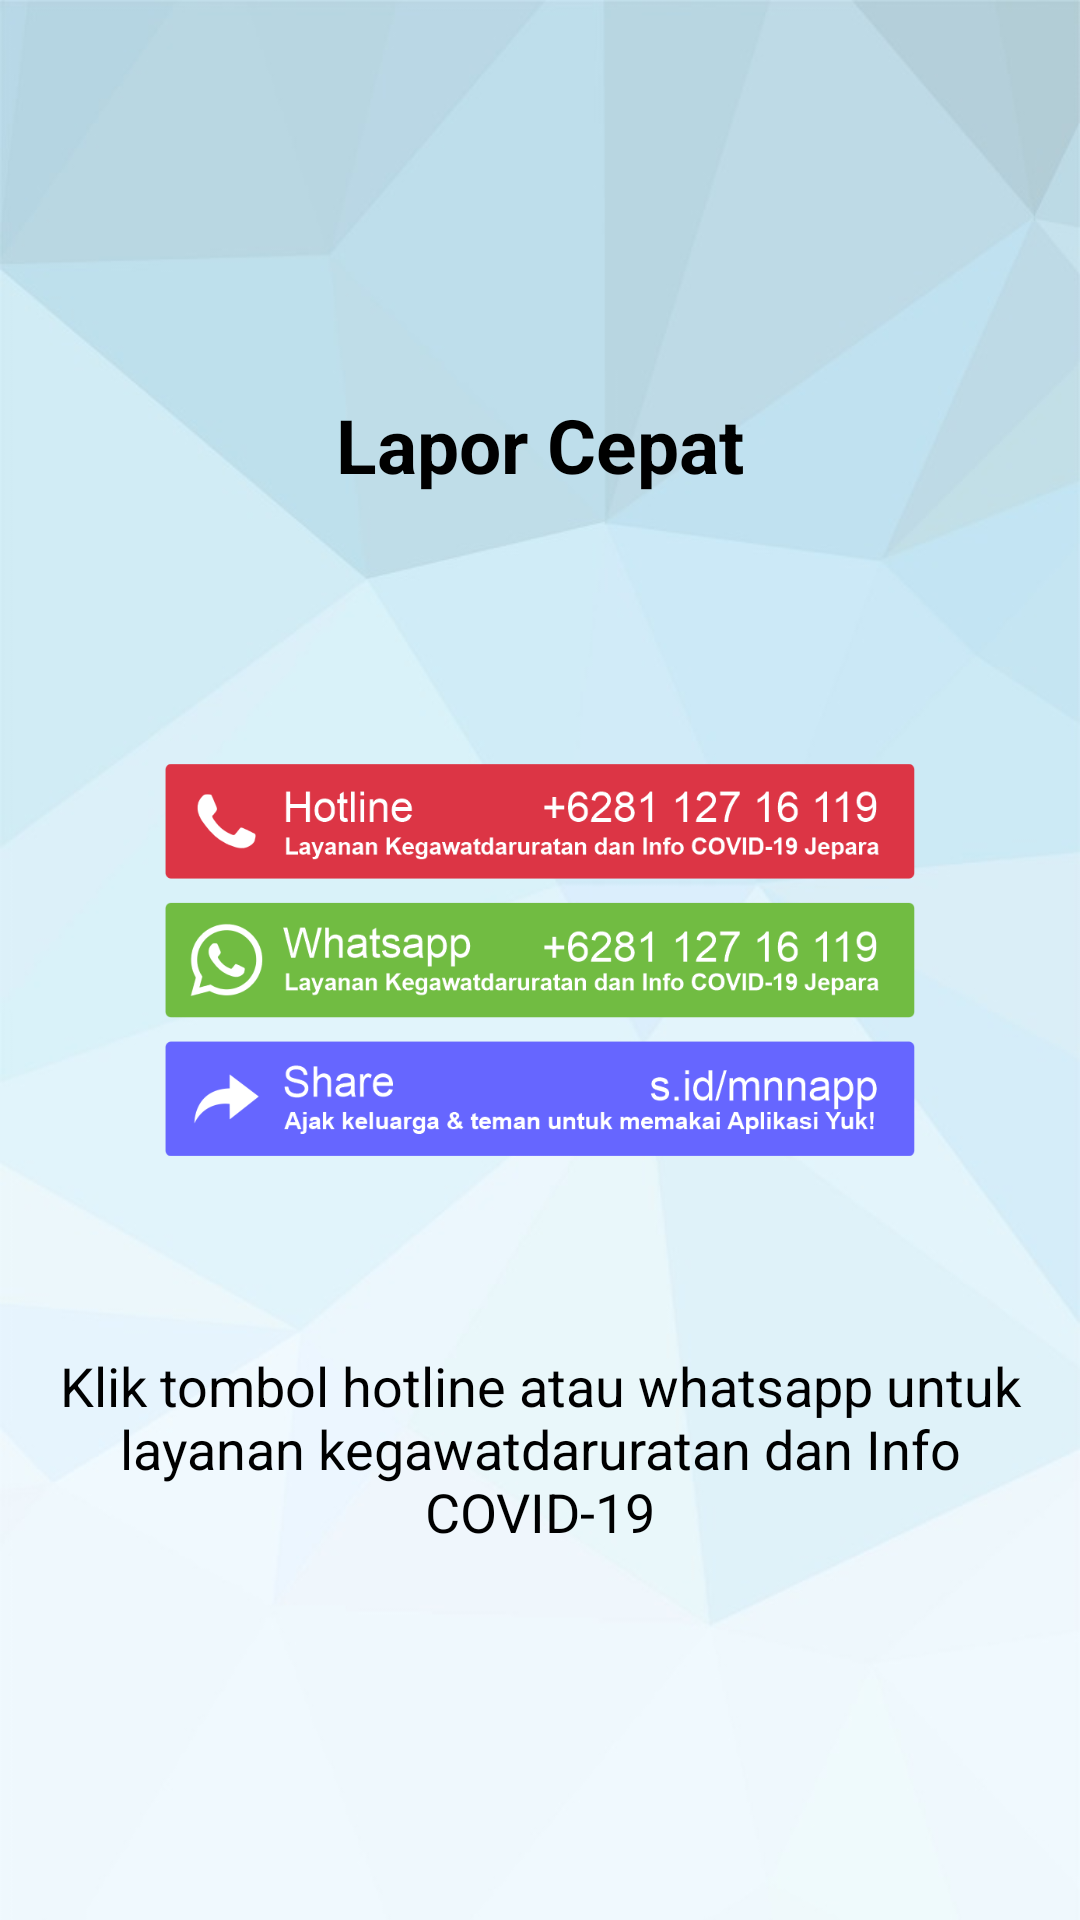

This screen was rendered from an Android layout file. Write that file and the resources it references.
<!-- AndroidManifest.xml: application theme AppTheme -->
<!-- res/layout/fragmenttiga.xml -->
<?xml version="1.0" encoding="utf-8"?>
<androidx.constraintlayout.widget.ConstraintLayout
    xmlns:android="http://schemas.android.com/apk/res/android"
    xmlns:app="http://schemas.android.com/apk/res-auto"
    xmlns:tools="http://schemas.android.com/tools"
    android:layout_width="match_parent"
    android:layout_height="match_parent"
    android:background="@drawable/bground">

    <ImageView
        android:id="@+id/imageView"
        android:layout_width="250dp"
        android:layout_height="250dp"
        app:layout_constraintBottom_toBottomOf="parent"
        app:layout_constraintEnd_toEndOf="parent"
        app:layout_constraintStart_toStartOf="parent"
        app:layout_constraintTop_toTopOf="parent"
        app:srcCompat="@drawable/intro_dial" />

    <TextView
        android:id="@+id/textView"
        android:layout_width="wrap_content"
        android:layout_height="wrap_content"
        android:layout_marginBottom="30dp"
        android:fontFamily="sans-serif"
        android:text="Lapor Cepat"
        android:textColor="@color/design_default_color_on_secondary"
        android:textSize="25dp"
        android:textStyle="bold"
        app:layout_constraintBottom_toTopOf="@+id/imageView"
        app:layout_constraintEnd_toEndOf="parent"
        app:layout_constraintStart_toStartOf="parent" />

    <TextView
        android:id="@+id/textView2"
        android:layout_width="match_parent"
        android:layout_height="wrap_content"
        android:layout_marginHorizontal="@dimen/margin24"
        android:layout_marginBottom="124dp"
        android:fontFamily="sans-serif"
        android:text="Klik tombol hotline atau whatsapp untuk layanan kegawatdaruratan dan Info COVID-19"
        android:textAlignment="center"
        android:textColor="@color/design_default_color_on_secondary"
        android:textSize="18sp"
        app:layout_constraintBottom_toBottomOf="parent"
        app:layout_constraintEnd_toEndOf="parent"
        app:layout_constraintStart_toStartOf="parent" />

</androidx.constraintlayout.widget.ConstraintLayout>
<!-- resources referenced by this layout -->
<resources>
  <!-- drawable bground: jpg bitmap (drawable-v24, 40175 bytes) -->
  <!-- drawable intro_dial: png bitmap (drawable, 54075 bytes) -->
</resources>
